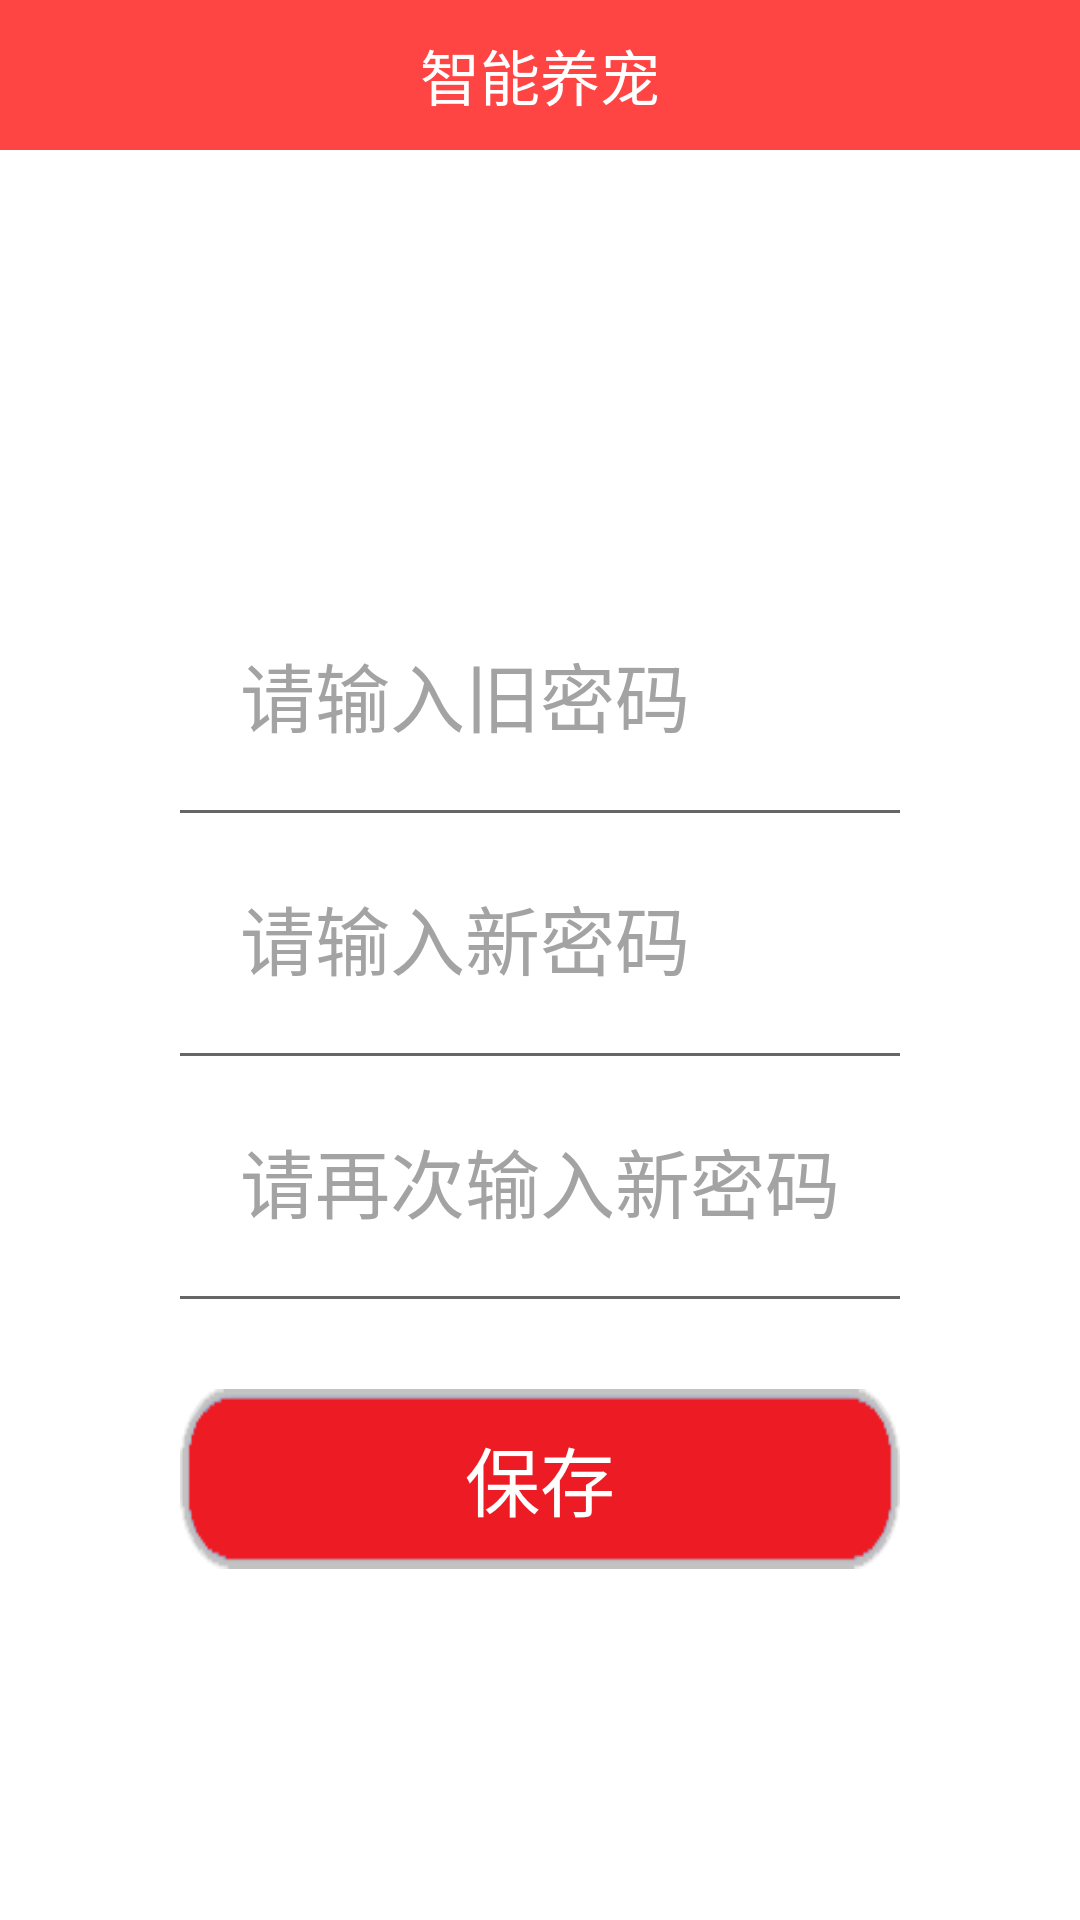

Write the Android layout XML for this screen, with the resource values it uses.
<!-- AndroidManifest.xml: application theme Theme.AppCompat.NoActionBar -->
<!-- res/layout/activity_modify_psw.xml -->
<?xml version="1.0" encoding="utf-8"?>
<LinearLayout xmlns:android="http://schemas.android.com/apk/res/android"
    android:layout_width="match_parent"
    android:layout_height="match_parent"
    android:orientation="vertical"
    android:background="@color/white">

    <include layout="@layout/main_title_bar"/>

    <ImageView
        android:layout_width="100dp"
        android:layout_height="100dp"
        android:id="@+id/iv_head"
        android:layout_marginTop="20dp"
        android:layout_gravity="center_horizontal"
        android:src="@drawable/default_icon" />

    <EditText
        android:singleLine="true"
        android:layout_width="match_parent"
        android:layout_height="80dp"
        android:layout_marginTop="20dp"
        android:id="@+id/et_old_pwd"
        android:paddingLeft="80dp"
        android:hint="请输入旧密码"
        android:gravity="center_vertical"
        android:textColorHint="#a3a3a3"
        android:textColor="@color/black"
        android:textSize="25dp" />

    <View
        android:layout_width="match_parent"
        android:layout_height="1dp"
        android:layout_marginLeft="60dp"
        android:layout_marginRight="60dp"
        android:background="#666666" />

    <EditText
        android:singleLine="true"
        android:layout_width="match_parent"
        android:layout_height="80dp"
        android:id="@+id/et_new_pwd"
        android:paddingLeft="80dp"
        android:hint="请输入新密码"
        android:gravity="center_vertical"
        android:textColorHint="#a3a3a3"
        android:textColor="@color/black"
        android:textSize="25dp" />
    <View
        android:layout_width="match_parent"
        android:layout_height="1dp"
        android:layout_marginLeft="60dp"
        android:layout_marginRight="60dp"
        android:background="#666666" />
    <EditText
        android:singleLine="true"
        android:layout_width="match_parent"
        android:layout_height="80dp"
        android:id="@+id/et_new_pwd_again"
        android:paddingLeft="80dp"
        android:hint="@string/et_new_pwd_again"
        android:gravity="center_vertical"
        android:textColorHint="#a3a3a3"
        android:textColor="@color/black"
        android:textSize="25dp" />
    <View
        android:layout_width="match_parent"
        android:layout_height="1dp"
        android:layout_marginLeft="60dp"
        android:layout_marginRight="60dp"
        android:background="#666666" />

    <Button
        android:layout_width="match_parent"
        android:layout_height="60dp"
        android:text="保存"
        android:id="@+id/btn_preservation"
        android:layout_gravity="center_horizontal"
        android:layout_marginTop="30dp"
        android:layout_marginLeft="60dp"
        android:layout_marginRight="60dp"
        android:textSize="25dp"
        android:textColor="@color/white"
        android:background="@drawable/register_selector" />


</LinearLayout>
<!-- res/layout/main_title_bar.xml (included above) -->
<?xml version="1.0" encoding="utf-8"?>
<RelativeLayout xmlns:android="http://schemas.android.com/apk/res/android"
    android:id="@+id/title_bar"
    android:layout_width="match_parent"
    android:layout_height="50dp"
    android:background="@android:color/holo_red_light">


    <ImageView
        android:paddingLeft="30dp"
        android:id="@+id/iv_back"
        android:layout_width="50dp"
        android:layout_height="50dp"
        android:src="@drawable/go_back_selector"/>

    <TextView
        android:layout_width="wrap_content"
        android:layout_height="wrap_content"
        android:id="@+id/tv_main_title"
        android:textColor="@color/white"
        android:textSize="20sp"
        android:text="@string/care_pet"
        android:layout_centerInParent="true"/>
    <TextView
        android:id="@+id/tv_save"
        android:layout_width="wrap_content"
        android:layout_height="35dp"
        android:layout_alignParentRight="true"
        android:layout_marginTop="10dp"
        android:layout_marginRight="20dp"
        android:layout_centerVertical="true"
        android:gravity="center"
        android:textSize="20sp"
        android:textColor="@android:color/white"
        android:text="保存"
        android:visibility="gone" />
    

</RelativeLayout>
<!-- resources referenced by this layout -->
<resources>
  <!-- drawable go_back_selector (drawable) -->
  <?xml version="1.0" encoding="utf-8"?>
  <selector xmlns:android="http://schemas.android.com/apk/res/android">
  
      <item android:state_pressed="true"
          android:drawable="@drawable/ic_baseline_arrow_back_ios_24_pressed">
      </item>
  
      <item android:drawable="@drawable/ic_baseline_arrow_back_ios_24"></item>
  
   </selector>
  <!-- drawable register_selector (drawable) -->
  <?xml version="1.0" encoding="utf-8"?>
  <selector xmlns:android="http://schemas.android.com/apk/res/android" >
  
      <item android:state_pressed="true"
          android:drawable="@drawable/login_button_frist">
      </item>
  
      <item android:drawable="@drawable/login_button"></item>
  
  </selector>
  <string name="care_pet">智能养宠</string>
  <string name="et_new_pwd_again">请再次输入新密码</string>
  <!-- drawable login_button_frist: png bitmap (drawable, 2464 bytes) -->
  <!-- drawable login_button: png bitmap (drawable, 2467 bytes) -->
  <!-- not gathered from this repository: default colours our renderer supplied (Android Studio template values) -->
  <color name="black">#FF000000</color>
  <color name="white">#FFFFFFFF</color>
</resources>
